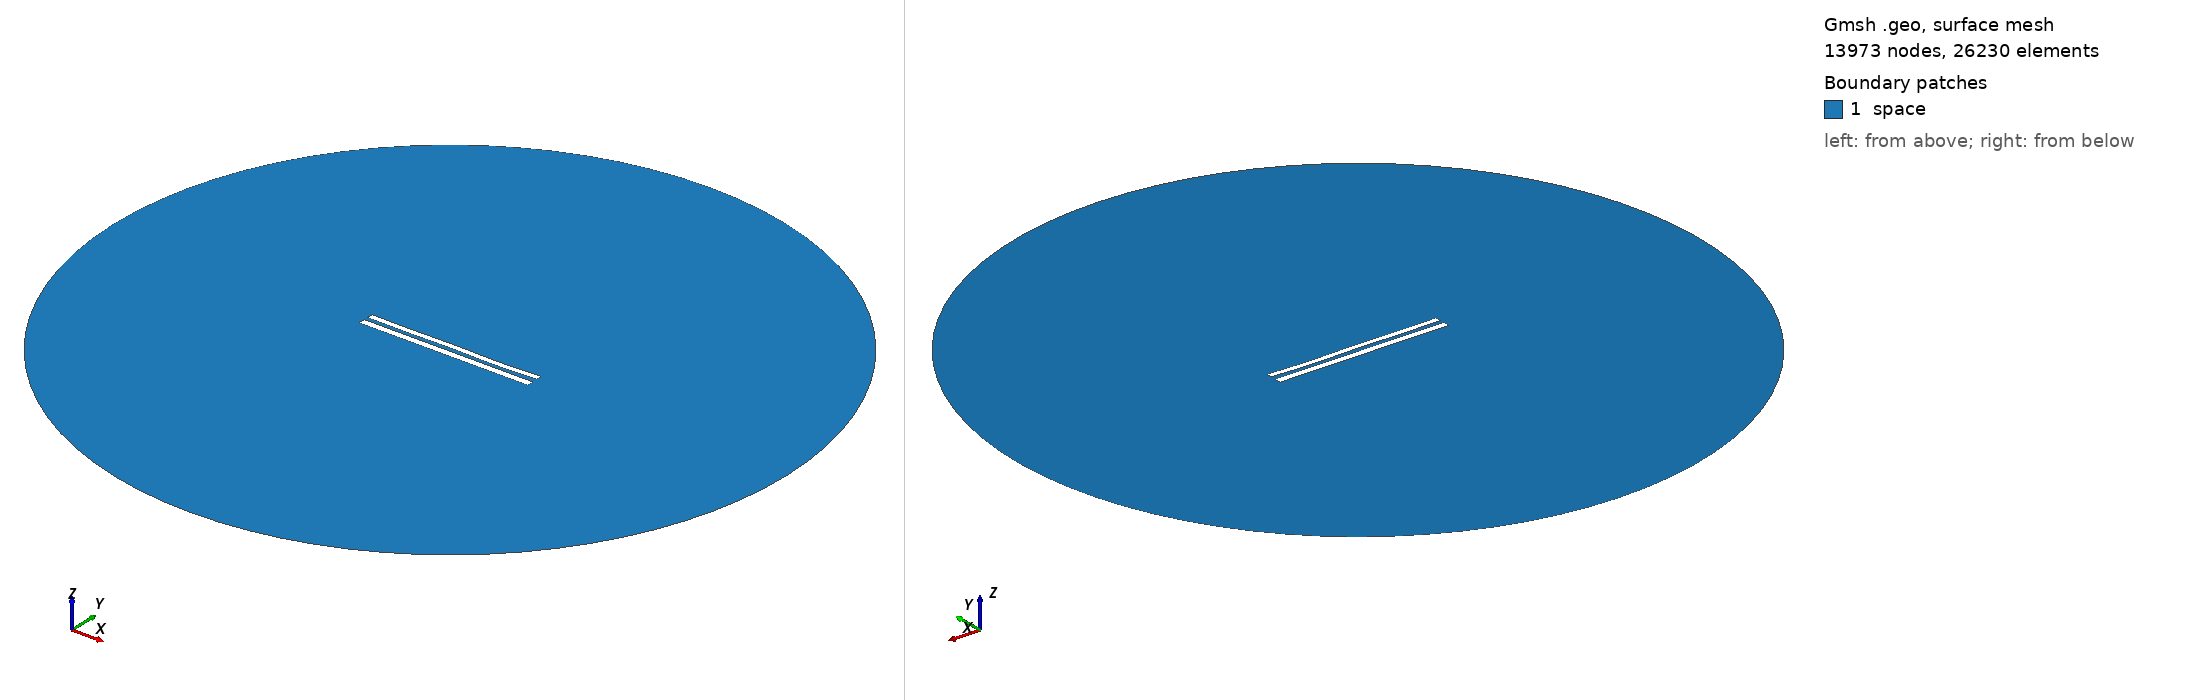

Gmsh geometry script, surface-meshed: 13973 nodes, 26230 surface elements. Boundary patches (legend numbers): 1 space. Left view from above one corner, right view from below the opposite corner. Legend entries are the model's physical surfaces. The drawing asked Gmsh for element sizes between 1% and 20% of the model's largest extent; the script's own settings can give other sizes.

=== 9041.geo (drawn) ===
//---------------------------------------
// Geometry kernel
//---------------------------------------

SetFactory("OpenCASCADE");



//---------------------------------------
// Parameters of the geometry
//---------------------------------------

// Overetch of the upper plate
overetch = 0.25;

// Distance between the plates
distance = 2.5;

// Discretization over the x axis (for the deformation)
nx = 50; 

// Length of the plate
L = 100 - overetch; 

// Number of modes
n = 4; 

// 1st mode coefficient
coeff(1) = 0.0;
beta(1) = 0.596864 * 3.1415926535 / L;

// 2nd mode coefficient
coeff(2) = -0.075;
beta(2) = 1.49418 * 3.1415926535 / L;

// 3rd mode coefficient
coeff(3) = 0.07499999999999998;
beta(3) = 2.50025 * 3.1415926535 / L;

// 4th mode coefficient
coeff(4) = -0.15;
beta(4) = 3.49999 * 3.1415926535 / L;



//---------------------------------------
// Upper plate (deformed rectangle)
//---------------------------------------

// Coordiantes of the upper plate
xmin = -50;
xmax = 50 - overetch;

// Height of the upper plate
yheight = 4 - 2 * overetch;

// Indexes of the points
UpperID[] = {};
LowerID[] = {};
LeftID[] = {};
RightID[] = {};

// Point index
p = 1;

// Horizontal edges
For i In {1:nx}
    x = xmin + (i-1)*(xmax - xmin)/(nx-1);

    y_bottom = distance / 2 + overetch;
    For j In {1:n}
        C = (Cosh(beta(j)*L) + Cos(beta(j)*L)) / (Sinh(beta(j)*L) + Sin(beta(j)*L));
        y_bottom  = y_bottom + coeff(j) * (Cosh(beta(j)*(x+50)) - Cos(beta(j)*(x+50)) - C * (Sinh(beta(j)*(x+50)) - Sin(beta(j)*(x+50))));
    EndFor

    y_top = y_bottom + yheight;

    Point(p) = {x, y_top, 0, 1.0};
    UpperID[i] = p;
    p = p + 1;

    Point(p) = {x, y_bottom, 0, 1.0};
    LowerID[i] = p;
    p = p + 1;
EndFor

// Create point lists
UpperPts[] = {}; LowerPts[] = {};
For i In {1:nx}
  UpperPts[] += {UpperID[i]};
  LowerPts[] += {LowerID[i]};
EndFor

// Build splines
Spline(1) = {UpperPts[]};
Spline(2) = {LowerPts[]};
Line(3) = {LowerPts[nx-1], UpperPts[nx-1]};
Line(4) = {LowerPts[0], UpperPts[0]};

// Build the plane surface
Curve Loop(1) = {2, 3, -1, -4};
Plane Surface(1) = {1};



//---------------------------------------
// Lower plate (rectangle)
//---------------------------------------

// Vertices
Point(1001) = {-50, -1, 0, 1.0};
Point(1002) = { 50, -1, 0, 1.0};
Point(1003) = { 50,  -5, 0, 1.0};
Point(1004) = {-50,  -5, 0, 1.0};

// Edges
Line(5) = {1001, 1002};
Line(6) = {1002, 1003};
Line(7) = {1003, 1004};
Line(8) = {1004, 1001};

// Plane surface
Line Loop(2) = {5, 6, 7, 8};
Plane Surface(2) = {2}; 



//---------------------------------------
// Outer (fictious) boundary
//---------------------------------------

// Points
Point(1005) = {0, 0, 0};       // Center
Point(1006) = {200, 0, 0};     // Start point
Point(1007) = {0, 200, 0};     // 90 degrees
Point(1008) = {-200, 0, 0};    // 180 degrees
Point(1009) = {0, -200, 0};    // 270 degrees

// Circle arcs (each needs start, center, end)
Circle(9) = {1006, 1005, 1007};
Circle(10) = {1007, 1005, 1008};
Circle(11) = {1008, 1005, 1009};
Circle(12) = {1009, 1005, 1006};

// Plane surface for the entire domain
Curve Loop(3) = {9, 10, 11, 12};
Surface(3) = {3};

// Subtract the plates from the whole domain to obtain the actual domain where we want to solve the equations
BooleanDifference{ Surface{3}; Delete; }{ Surface{1}; Surface{2}; Delete; }




//---------------------------------------
// Transfinite Lines/Curves
//---------------------------------------

// Set the number of points on the boundaries
r = 7;

// Plates
Transfinite Curve {1, 2} = 50*r Using Progression 1;
Transfinite Curve {3, 4} = 2*r Using Progression 1;
Transfinite Line {5, 7} = 50*r Using Progression 1;
Transfinite Line {6, 8} = 2*r Using Progression 1;

// Outer boundary
Transfinite Line {9, 10, 11, 12} = 20 Using Progression 1;



//---------------------------------------
// Physical groups
//---------------------------------------                

// Physical curves (boundaries)
Physical Line("force_segment", 10) = {2};
Physical Line("upper_plate", 11) = {1, 3, 4};
Physical Line("lower_plate", 12) = {5, 6, 7, 8};
Physical Line("boundary", 20) = {9, 10, 11, 12};

// Physical Surfaces
Physical Surface("space", 30) = {3};



//---------------------------------------
// 6. Generate the Mesh
//---------------------------------------

// 2D mesh generation
Mesh 2;
